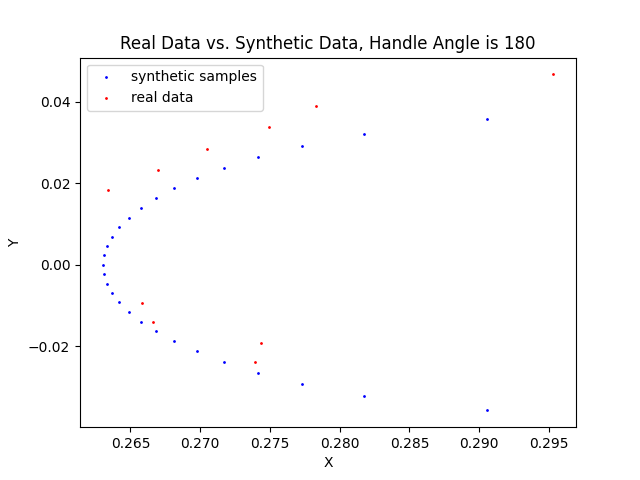

The table this chart was drawn from, first rows:
4, 0.2639999985694885, 0.26879181833792515
5, 0.268, 0.2727
6, 0.272, 0.2788
7, 0.277, 0.2928
355, 0.275, 0.2688
356, 0.275, 0.2661
357, 0.267, 0.2643
358, 0.266, 0.2633
